Run: headless pygame with SDL's dummy video driver; simulated clock (each Clock.tick advances the game by its frame time, no real sleeping); random seed 0; keys injected as events and as key.get_pressed() state; no mouse input.
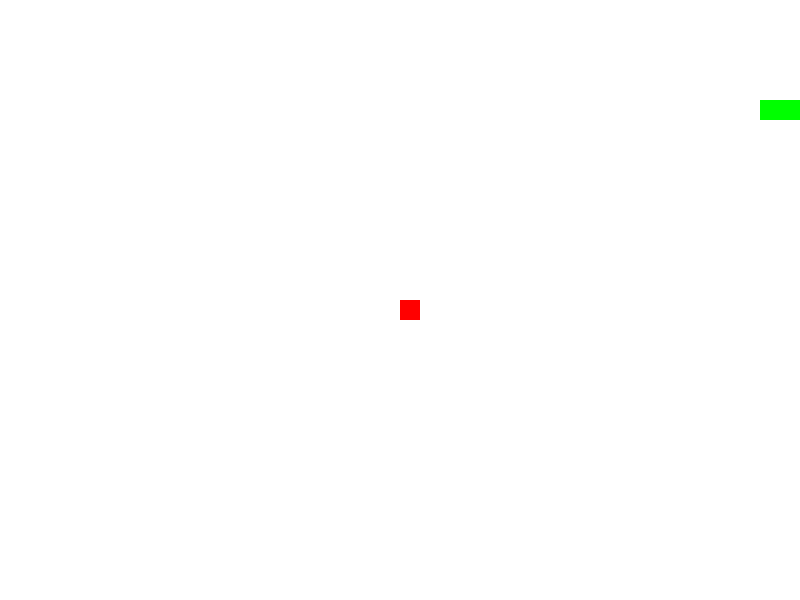
Frame 1 of 1 · flips 1–60 · no input (game ended)

The pygame program that drew these frames:

import pygame
import time
import random

pygame.init()

# Constants
WIDTH, HEIGHT = 800, 600
SNAKE_SIZE = 20
FPS = 15

# Colors
WHITE = (255, 255, 255)
RED = (255, 0, 0)
GREEN = (0, 255, 0)


window = pygame.display.set_mode((WIDTH, HEIGHT))
pygame.display.set_caption("Snake Game")

clock = pygame.time.Clock()

# Snake initial position and direction
snake = [(100, 100), (90, 100), (80, 100)]
snake_direction = (SNAKE_SIZE, 0)

# Initial food position
food = (WIDTH // 2, HEIGHT // 2)

# Game loop
running = True
while running:
    for event in pygame.event.get():
        if event.type == pygame.QUIT:
            running = False
        elif event.type == pygame.KEYDOWN:
            if event.key == pygame.K_UP and snake_direction != (0, SNAKE_SIZE):
                snake_direction = (0, -SNAKE_SIZE)
            elif event.key == pygame.K_DOWN and snake_direction != (0, -SNAKE_SIZE):
                snake_direction = (0, SNAKE_SIZE)
            elif event.key == pygame.K_LEFT and snake_direction != (SNAKE_SIZE, 0):
                snake_direction = (-SNAKE_SIZE, 0)
            elif event.key == pygame.K_RIGHT and snake_direction != (-SNAKE_SIZE, 0):
                snake_direction = (SNAKE_SIZE, 0)

    # Move the snake
    snake.insert(0, (snake[0][0] + snake_direction[0], snake[0][1] + snake_direction[1]))

    # Check for collisions with walls or itself
    if (
        snake[0][0] < 0
        or snake[0][0] >= WIDTH
        or snake[0][1] < 0
        or snake[0][1] >= HEIGHT
        or snake[0] in snake[1:]
    ):
        running = False

    # Check if snake ate the food
    if snake[0] == food:
        food = (random.randrange(0, WIDTH, SNAKE_SIZE), random.randrange(0, HEIGHT, SNAKE_SIZE))
    else:
        snake.pop()

    # Draw everything
    window.fill(WHITE)
    for segment in snake:
        pygame.draw.rect(window, GREEN, (segment[0], segment[1], SNAKE_SIZE, SNAKE_SIZE))
    pygame.draw.rect(window, RED, (food[0], food[1], SNAKE_SIZE, SNAKE_SIZE))

    pygame.display.flip()

    clock.tick(FPS)

pygame.quit()
